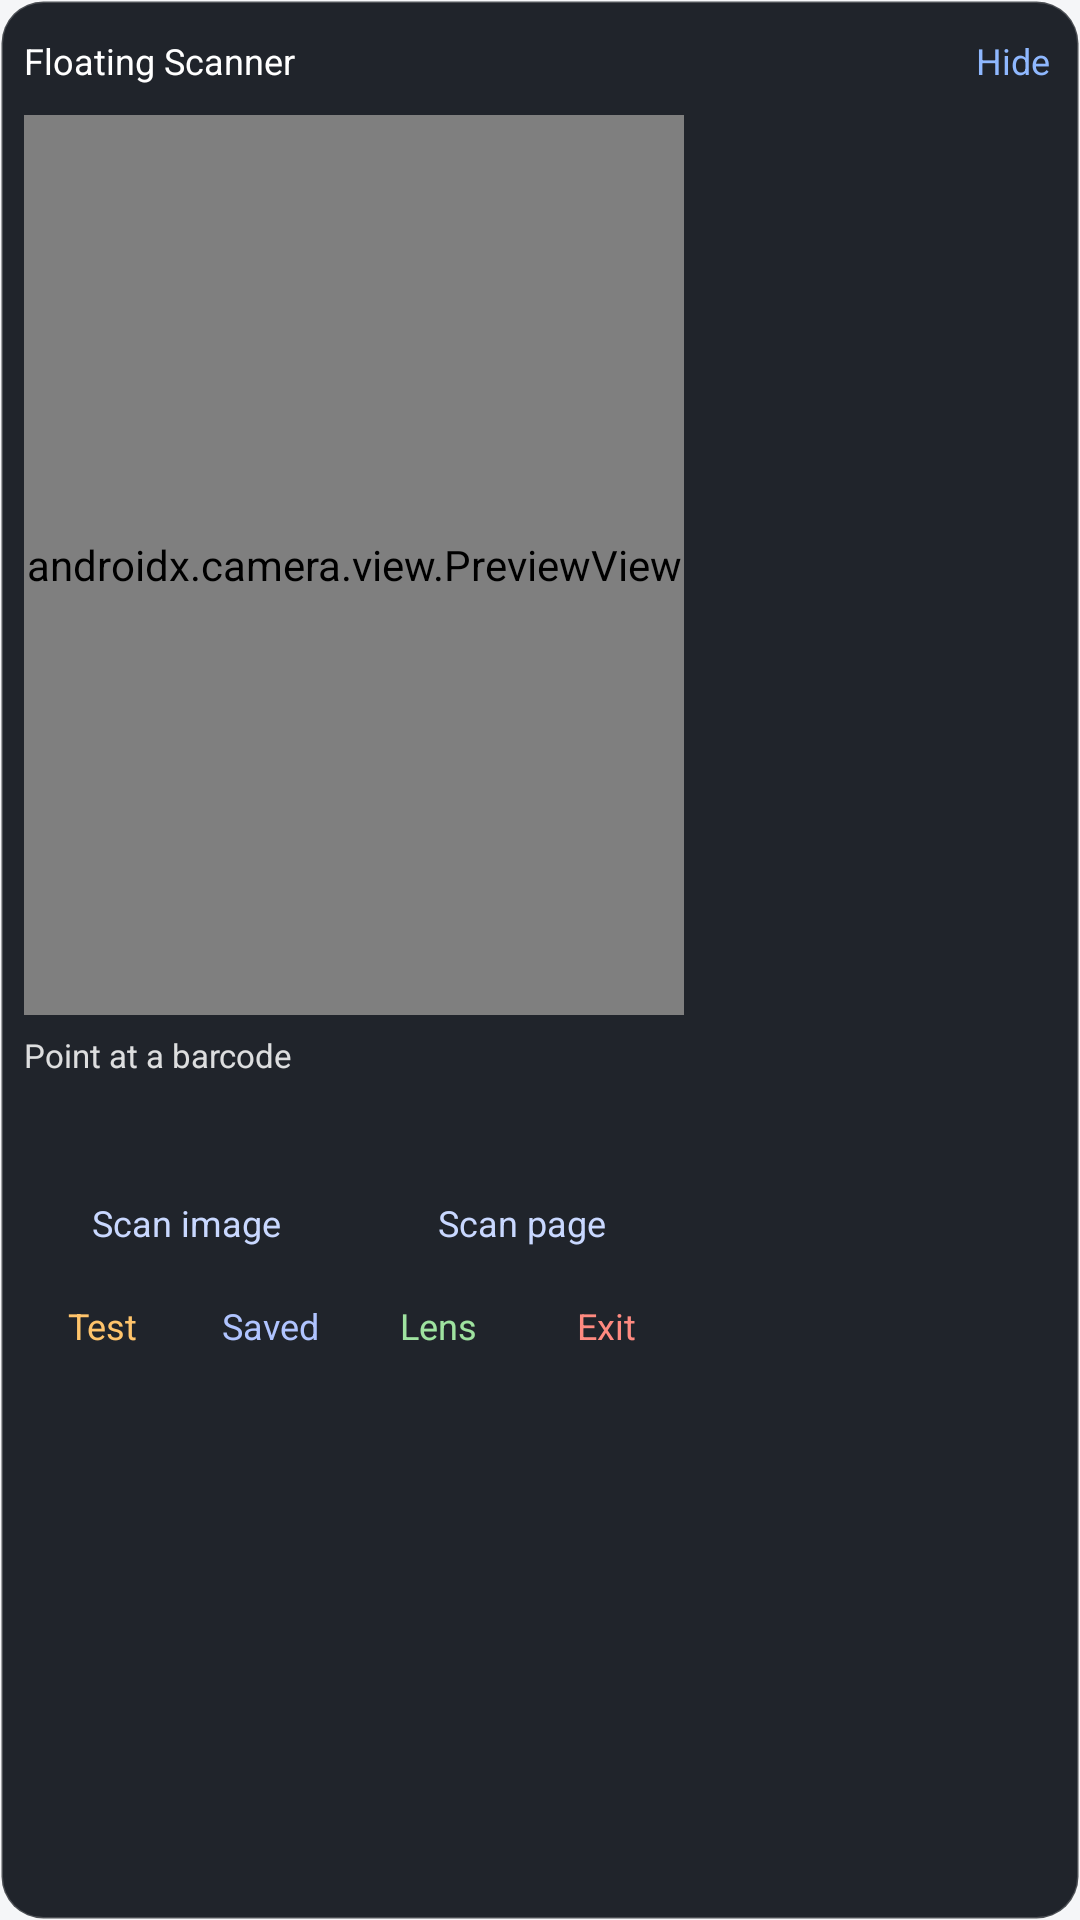

Write the Android layout XML for this screen, with the resource values it uses.
<!-- AndroidManifest.xml: application theme AppTheme -->
<!-- res/layout/overlay_panel.xml -->
<?xml version="1.0" encoding="utf-8"?>
<LinearLayout xmlns:android="http://schemas.android.com/apk/res/android"
    android:layout_width="wrap_content"
    android:layout_height="wrap_content"
    android:background="@drawable/bg_panel"
    android:orientation="vertical"
    android:padding="8dp">

    
    <LinearLayout
        android:id="@+id/dragBar"
        android:layout_width="match_parent"
        android:layout_height="wrap_content"
        android:gravity="center_vertical"
        android:orientation="horizontal"
        android:paddingBottom="6dp">

        <TextView
            android:layout_width="0dp"
            android:layout_height="wrap_content"
            android:layout_weight="1"
            android:ellipsize="end"
            android:maxLines="1"
            android:paddingRight="6dp"
            android:text="@string/panel_title"
            android:textColor="#FFFFFF"
            android:textSize="12sp" />

        <TextView
            android:id="@+id/btnCollapse"
            android:layout_width="wrap_content"
            android:layout_height="wrap_content"
            android:paddingLeft="10dp"
            android:paddingRight="2dp"
            android:paddingTop="4dp"
            android:paddingBottom="4dp"
            android:text="@string/btn_collapse"
            android:textColor="#8FB8FF"
            android:textSize="12sp" />
    </LinearLayout>

    <androidx.camera.view.PreviewView
        android:id="@+id/preview"
        android:layout_width="220dp"
        android:layout_height="300dp" />

    
    <TextView
        android:id="@+id/tvStatus"
        android:layout_width="220dp"
        android:layout_height="42dp"
        android:layout_marginTop="6dp"
        android:ellipsize="end"
        android:gravity="top"
        android:maxLines="3"
        android:text="@string/status_idle"
        android:textColor="#D9FFFFFF"
        android:textSize="11sp" />

    
    <LinearLayout
        android:layout_width="220dp"
        android:layout_height="wrap_content"
        android:layout_marginTop="6dp"
        android:orientation="horizontal">

        <TextView
            android:id="@+id/btnGallery"
            android:layout_width="0dp"
            android:layout_height="wrap_content"
            android:layout_weight="1"
            android:background="@drawable/bg_panel_btn"
            android:gravity="center"
            android:paddingTop="7dp"
            android:paddingBottom="7dp"
            android:text="@string/btn_gallery"
            android:textColor="#C9D8FF"
            android:textSize="12sp" />

        <TextView
            android:id="@+id/btnBatch"
            android:layout_width="0dp"
            android:layout_height="wrap_content"
            android:layout_marginLeft="4dp"
            android:layout_weight="1"
            android:background="@drawable/bg_panel_btn"
            android:gravity="center"
            android:paddingTop="7dp"
            android:paddingBottom="7dp"
            android:text="@string/btn_batch"
            android:textColor="#C9D8FF"
            android:textSize="12sp" />
    </LinearLayout>

    
    <LinearLayout
        android:layout_width="220dp"
        android:layout_height="wrap_content"
        android:layout_marginTop="4dp"
        android:orientation="horizontal">

        <TextView
            android:id="@+id/btnTest"
            android:layout_width="0dp"
            android:layout_height="wrap_content"
            android:layout_weight="1"
            android:background="@drawable/bg_panel_btn"
            android:gravity="center"
            android:paddingTop="7dp"
            android:paddingBottom="7dp"
            android:text="@string/btn_test"
            android:textColor="#FFC46B"
            android:textSize="12sp" />

        <TextView
            android:id="@+id/btnSnippets"
            android:layout_width="0dp"
            android:layout_height="wrap_content"
            android:layout_marginLeft="4dp"
            android:layout_weight="1"
            android:background="@drawable/bg_panel_btn"
            android:gravity="center"
            android:paddingTop="7dp"
            android:paddingBottom="7dp"
            android:text="@string/btn_snippet_short"
            android:textColor="#B0C4FF"
            android:textSize="12sp" />

        <TextView
            android:id="@+id/btnSwitchCam"
            android:layout_width="0dp"
            android:layout_height="wrap_content"
            android:layout_marginLeft="4dp"
            android:layout_weight="1"
            android:background="@drawable/bg_panel_btn"
            android:gravity="center"
            android:paddingTop="7dp"
            android:paddingBottom="7dp"
            android:text="@string/btn_switch_cam"
            android:textColor="#9FE3A0"
            android:textSize="12sp" />

        <TextView
            android:id="@+id/btnExit"
            android:layout_width="0dp"
            android:layout_height="wrap_content"
            android:layout_marginLeft="4dp"
            android:layout_weight="1"
            android:background="@drawable/bg_panel_btn"
            android:gravity="center"
            android:paddingTop="7dp"
            android:paddingBottom="7dp"
            android:text="@string/btn_exit"
            android:textColor="#FF8A80"
            android:textSize="12sp" />
    </LinearLayout>

</LinearLayout>
<!-- resources referenced by this layout -->
<resources>
  <!-- drawable bg_panel (drawable) -->
  <?xml version="1.0" encoding="utf-8"?>
  <shape xmlns:android="http://schemas.android.com/apk/res/android"
      android:shape="rectangle">
      <solid android:color="#F2161A20" />
      <corners android:radius="14dp" />
      <stroke android:width="1dp" android:color="#33FFFFFF" />
  </shape>
  <string name="btn_batch">Scan page</string>
  <string name="btn_collapse">Hide</string>
  <string name="btn_exit">Exit</string>
  <string name="btn_gallery">Scan image</string>
  <string name="btn_snippet_short">Saved</string>
  <string name="btn_switch_cam">Lens</string>
  <string name="btn_test">Test</string>
  <string name="panel_title">Floating Scanner</string>
  <string name="status_idle">Point at a barcode</string>
  <style name="AppTheme" parent="Theme.AppCompat.Light.NoActionBar">
          <item name="colorPrimary">#1E6FFF</item>
          <item name="colorPrimaryDark">#1554C0</item>
          <item name="colorAccent">#1E6FFF</item>
          <item name="android:windowBackground">#F5F6F8</item>
      </style>
</resources>
